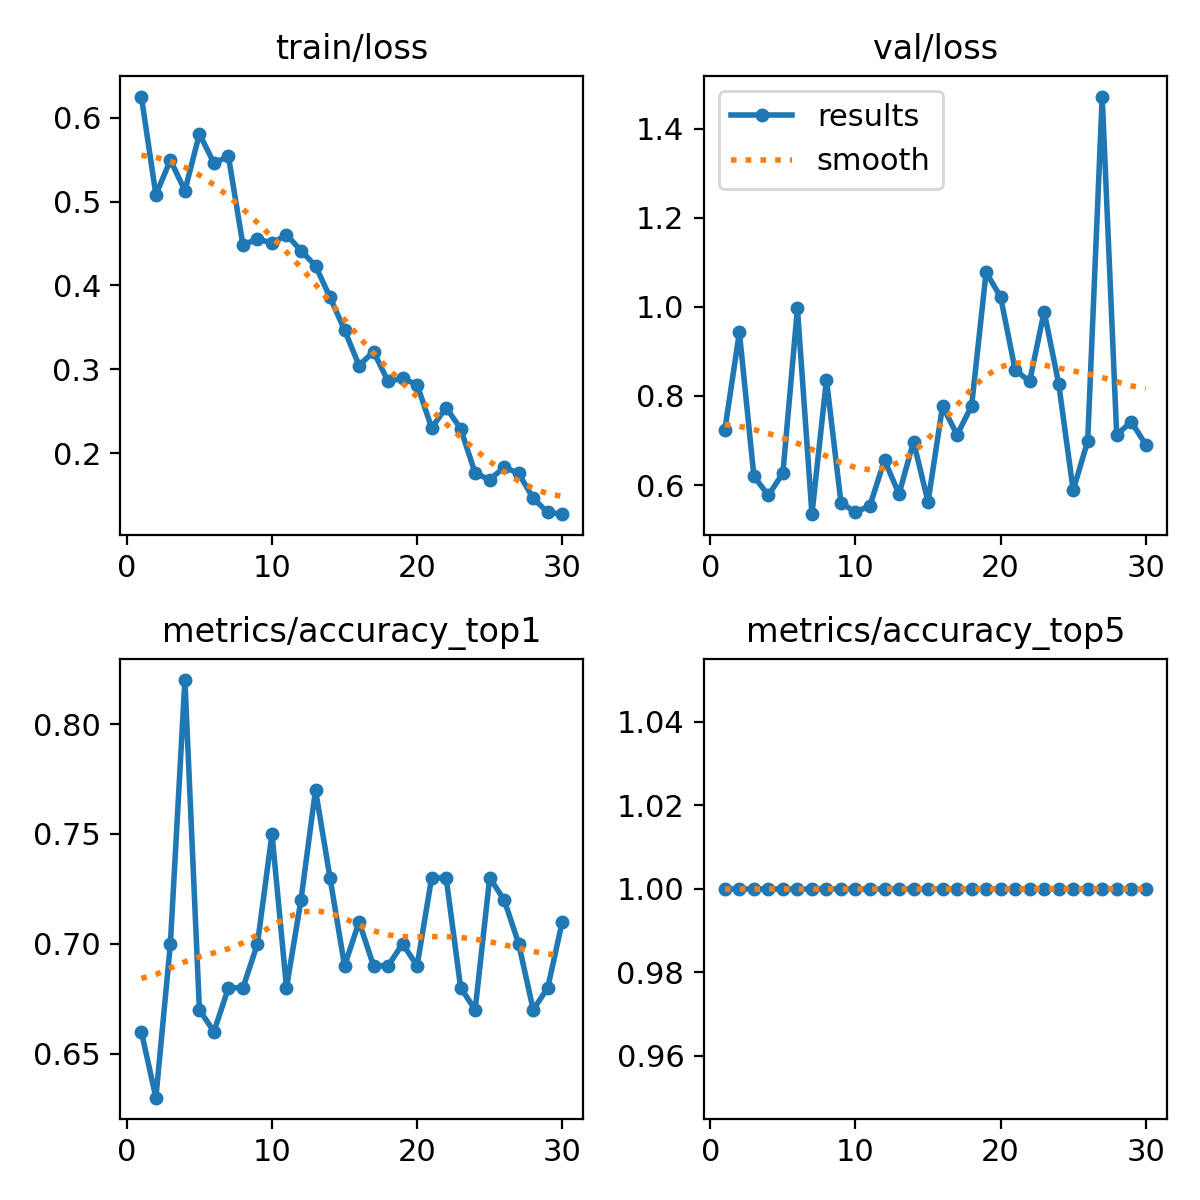

The file beside this chart, header and first rows:
epoch, time, train/loss, metrics/accuracy_top1, metrics/accuracy_top5, val/loss, lr/pg0, lr/pg1, lr/pg2
1, 127.7, 0.6252, 0.66, 1, 0.7246, 0.06762, 0.000327, 0.000327
2, 184.6, 0.5081, 0.63, 1, 0.9429, 0.0346, 0.0006386, 0.0006386
3, 242, 0.5495, 0.7, 1, 0.6198, 0.001557, 0.0009281, 0.0009281
4, 298.9, 0.513, 0.82, 1, 0.5767, 0.000901, 0.000901, 0.000901
5, 356.2, 0.5807, 0.67, 1, 0.6274, 0.000868, 0.000868, 0.000868
6, 412.8, 0.5459, 0.66, 1, 0.9966, 0.000835, 0.000835, 0.000835
7, 470.4, 0.554, 0.68, 1, 0.5347, 0.000802, 0.000802, 0.000802
8, 526.1, 0.4482, 0.68, 1, 0.8366, 0.000769, 0.000769, 0.000769
9, 582.3, 0.4556, 0.7, 1, 0.5608, 0.000736, 0.000736, 0.000736
10, 639.5, 0.4504, 0.75, 1, 0.5386, 0.000703, 0.000703, 0.000703
11, 693.6, 0.4605, 0.68, 1, 0.5541, 0.00067, 0.00067, 0.00067
12, 750.5, 0.4415, 0.72, 1, 0.6561, 0.000637, 0.000637, 0.000637
13, 807.3, 0.4234, 0.77, 1, 0.58, 0.000604, 0.000604, 0.000604
14, 862.1, 0.3858, 0.73, 1, 0.6975, 0.000571, 0.000571, 0.000571
15, 917.7, 0.3468, 0.69, 1, 0.5624, 0.000538, 0.000538, 0.000538
16, 973.8, 0.3044, 0.71, 1, 0.7772, 0.000505, 0.000505, 0.000505
17, 1029, 0.3212, 0.69, 1, 0.7128, 0.000472, 0.000472, 0.000472
18, 1083, 0.2857, 0.69, 1, 0.7776, 0.000439, 0.000439, 0.000439
19, 1141, 0.2891, 0.7, 1, 1.078, 0.000406, 0.000406, 0.000406
20, 1196, 0.2818, 0.69, 1, 1.022, 0.000373, 0.000373, 0.000373
21, 1254, 0.2302, 0.73, 1, 0.8587, 0.00034, 0.00034, 0.00034
22, 1311, 0.2543, 0.73, 1, 0.8326, 0.000307, 0.000307, 0.000307
23, 1365, 0.2291, 0.68, 1, 0.9895, 0.000274, 0.000274, 0.000274
24, 1423, 0.1762, 0.67, 1, 0.828, 0.000241, 0.000241, 0.000241
25, 1481, 0.1684, 0.73, 1, 0.5882, 0.000208, 0.000208, 0.000208
26, 1537, 0.1832, 0.72, 1, 0.6988, 0.000175, 0.000175, 0.000175
27, 1594, 0.1759, 0.7, 1, 1.472, 0.000142, 0.000142, 0.000142
28, 1650, 0.1462, 0.67, 1, 0.7127, 0.000109, 0.000109, 0.000109
29, 1707, 0.1294, 0.68, 1, 0.7423, 7.6e-05, 7.6e-05, 7.6e-05
30, 1762, 0.1273, 0.71, 1, 0.6909, 4.3e-05, 4.3e-05, 4.3e-05
